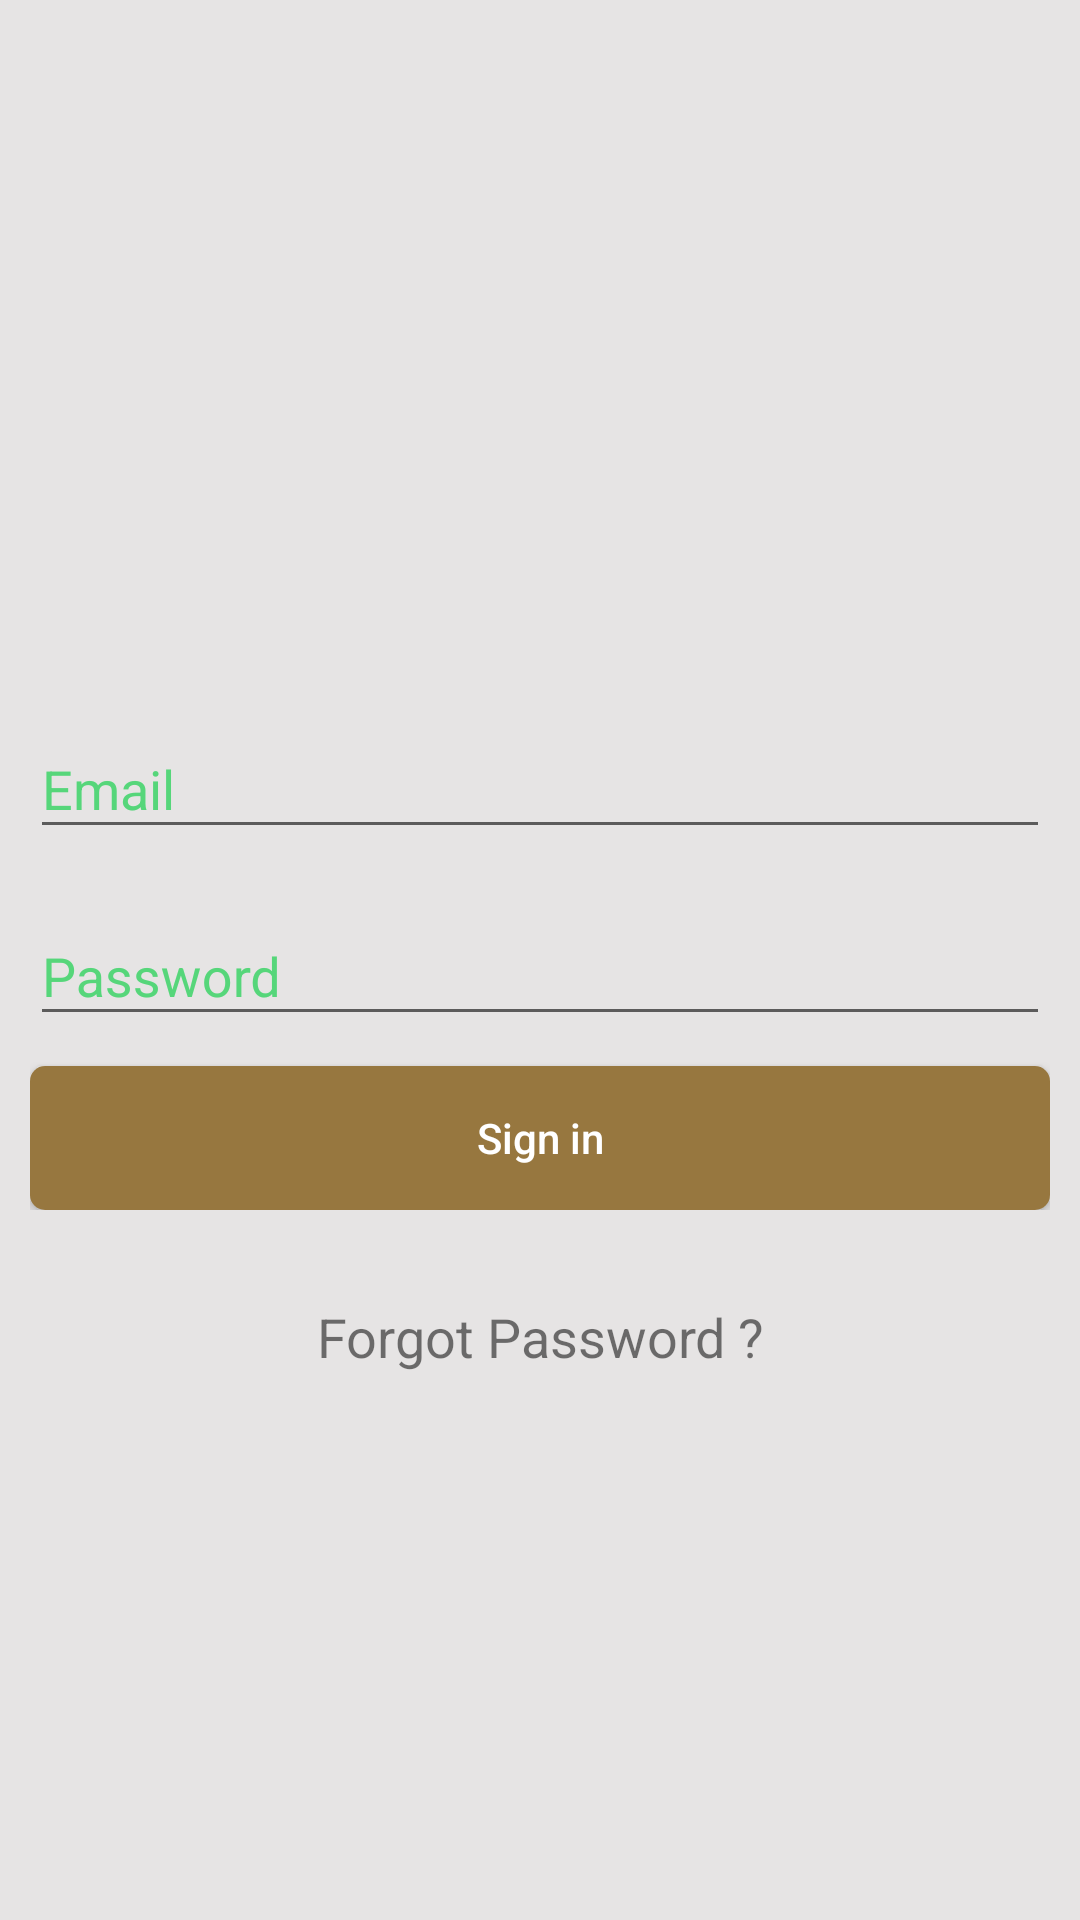

Produce the Android XML layout that renders to this screen, including the resource entries it uses.
<!-- AndroidManifest.xml: application theme AppTheme -->
<!-- res/layout/activity_signin.xml -->
<?xml version="1.0" encoding="utf-8"?>
<LinearLayout xmlns:android="http://schemas.android.com/apk/res/android"
    xmlns:tools="http://schemas.android.com/tools"
    xmlns:app="http://schemas.android.com/apk/res-auto"
    android:id="@+id/activity_signin"
    android:layout_width="match_parent"
    android:layout_height="match_parent"
    android:orientation="vertical"
    android:padding="10dp"
    android:background="@color/whitedark"
    tools:context="com.example.mahmoudshahen.egypttovisit.Signin">

<LinearLayout
    android:layout_width="match_parent"
    android:layout_height="match_parent"
    android:orientation="vertical"
    android:layout_weight="5"
    android:gravity="bottom"
    android:layout_marginBottom="20dp">
    <android.support.design.widget.TextInputLayout
        android:layout_width="match_parent"
        android:layout_height="wrap_content"
        android:textColorHint="@color/colorAccent" >

        <EditText
            android:id="@+id/et_email"
            android:layout_width="match_parent"
            android:layout_height="wrap_content"
            android:layout_marginBottom="10dp"
            android:hint="@string/email_hint"
            android:inputType="textEmailAddress"
            android:textColor="@color/colorAccent"
            android:textColorHint="@color/colorAccent" />
    </android.support.design.widget.TextInputLayout>
    <android.support.design.widget.TextInputLayout
        android:layout_width="match_parent"
        android:layout_height="wrap_content"
        android:textColorHint="@color/colorAccent" >

        <EditText
            android:id="@+id/et_password"
            android:layout_width="match_parent"
            android:layout_height="wrap_content"
            android:layout_marginBottom="10dp"
            android:hint="@string/password_hint"
            android:inputType="textEmailAddress"
            android:textColor="@color/colorAccent"
            android:textColorHint="@color/colorAccent" />
    </android.support.design.widget.TextInputLayout>


    <android.support.v7.widget.CardView
        android:layout_width="match_parent"
        android:layout_height="wrap_content"

        android:elevation="5dp"
        app:cardCornerRadius="5dp">
    <Button
        android:layout_width="match_parent"
        android:layout_height="wrap_content"
        android:text="@string/signin"
        android:background="@color/colorPrimary"
        android:textColor="@color/white"
        android:textAllCaps="false"
        android:id="@+id/b_signin"

        />
    </android.support.v7.widget.CardView>
</LinearLayout>

    <LinearLayout
        android:layout_width="match_parent"
        android:layout_height="match_parent"
        android:orientation="vertical"
        android:layout_weight="10">
   
    <TextView
        android:layout_width="match_parent"
        android:layout_height="wrap_content"
        android:text="@string/forgetpassword"
        android:gravity="center"
        android:id="@+id/tv_forgetpassword"
        android:layout_marginTop="10dp"
        android:textSize="18dp"/>
    </LinearLayout>
</LinearLayout>
<!-- resources referenced by this layout -->
<resources>
  <color name="colorAccent">#56d67a</color>
  <color name="colorPrimary">#97773f</color>
  <color name="white">#ffffff</color>
  <color name="whitedark">#e6e4e4</color>
  <string name="email_hint">Email</string>
  <string name="forgetpassword">Forgot Password ?</string>
  <string name="password_hint">Password</string>
  <string name="signin">Sign in</string>
  <style name="AppTheme" parent="Theme.AppCompat.Light.NoActionBar">
          
          <item name="colorPrimary">@color/colorPrimary</item>
          <item name="colorPrimaryDark">@color/colorPrimaryDark</item>
          <item name="colorAccent">@color/colorAccent</item>
      </style>
  <color name="colorPrimaryDark">#362b17</color>
</resources>
